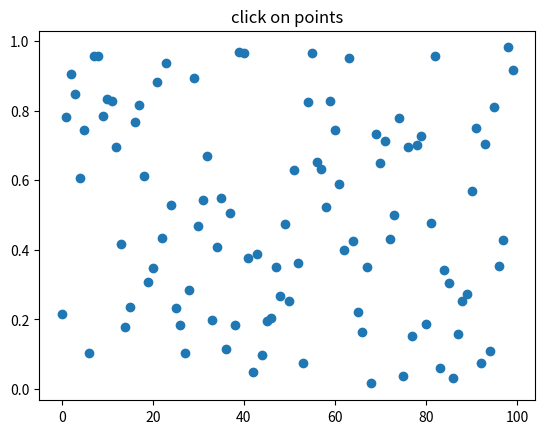

Recreate this plot in Python.
import numpy as np
import matplotlib.pyplot as plt

fig = plt.figure()
ax = fig.add_subplot(111)
ax.set_title('click on points')

line, = ax.plot(np.random.rand(100), 'o', picker=5)  # 5 points tolerance

def onpick(event):
    thisline = event.artist
    xdata = thisline.get_xdata()
    ydata = thisline.get_ydata()
    ind = event.ind
    points = tuple(zip(xdata[ind], ydata[ind]))
    print('onpick points:', points)

fig.canvas.mpl_connect('pick_event', onpick)

plt.show()